9-way image classification set "200" from GitHub (internet-of-production/microstructure-deep-generative-models); label vocabulary: fine grain 0, fine grain 1, fine grain 2, middle grain 3, middle grain 4, middle grain 5, coarse grain 6, coarse grain 7, coarse grain 8.

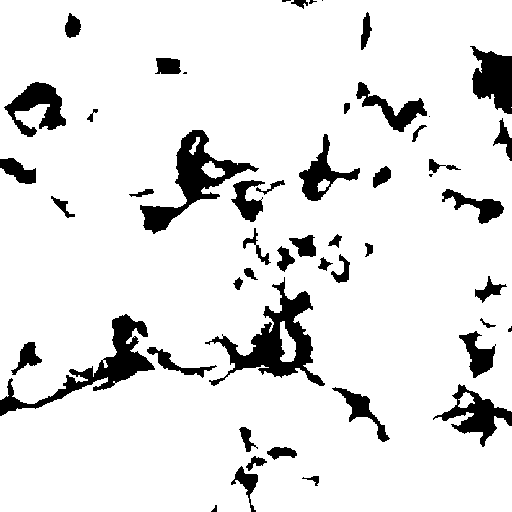
Label: coarse grain 6

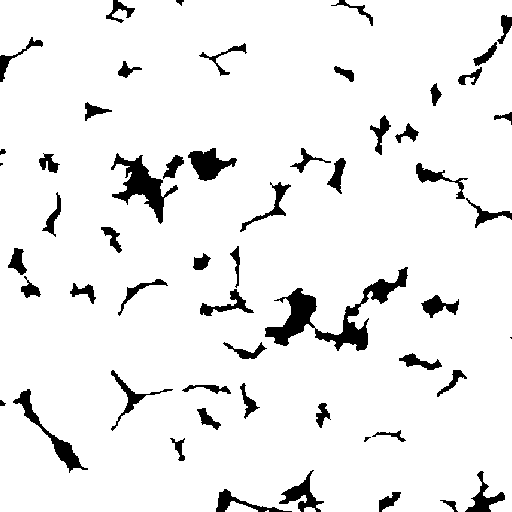
Label: fine grain 2

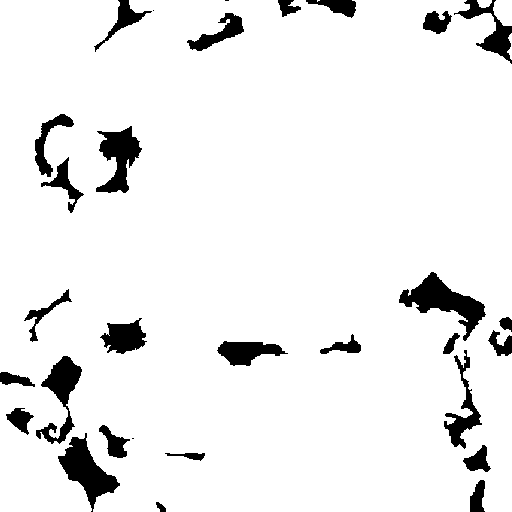
Label: coarse grain 7

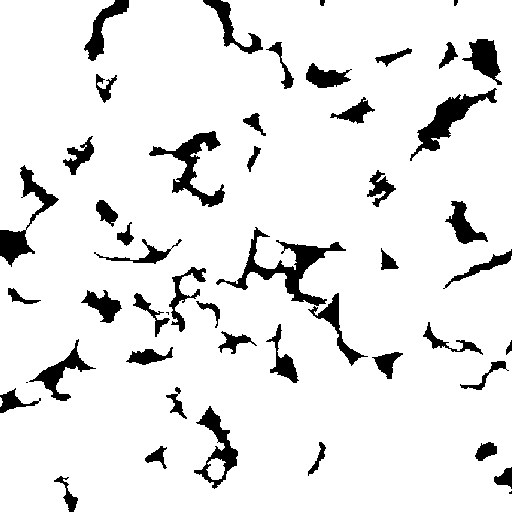
Label: middle grain 3

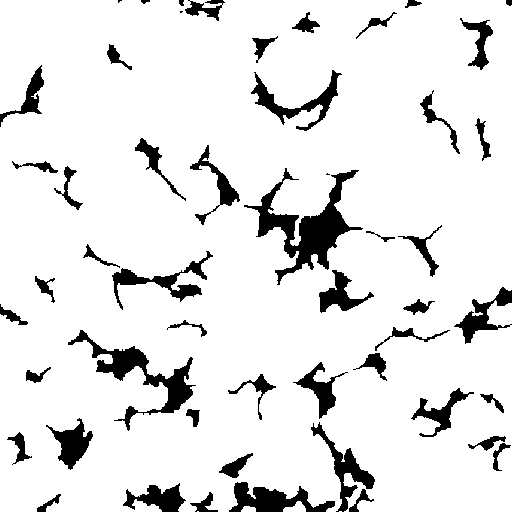
Label: fine grain 0

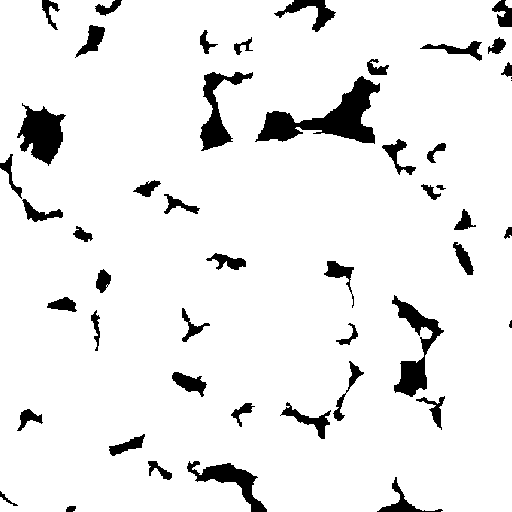
Label: middle grain 4
